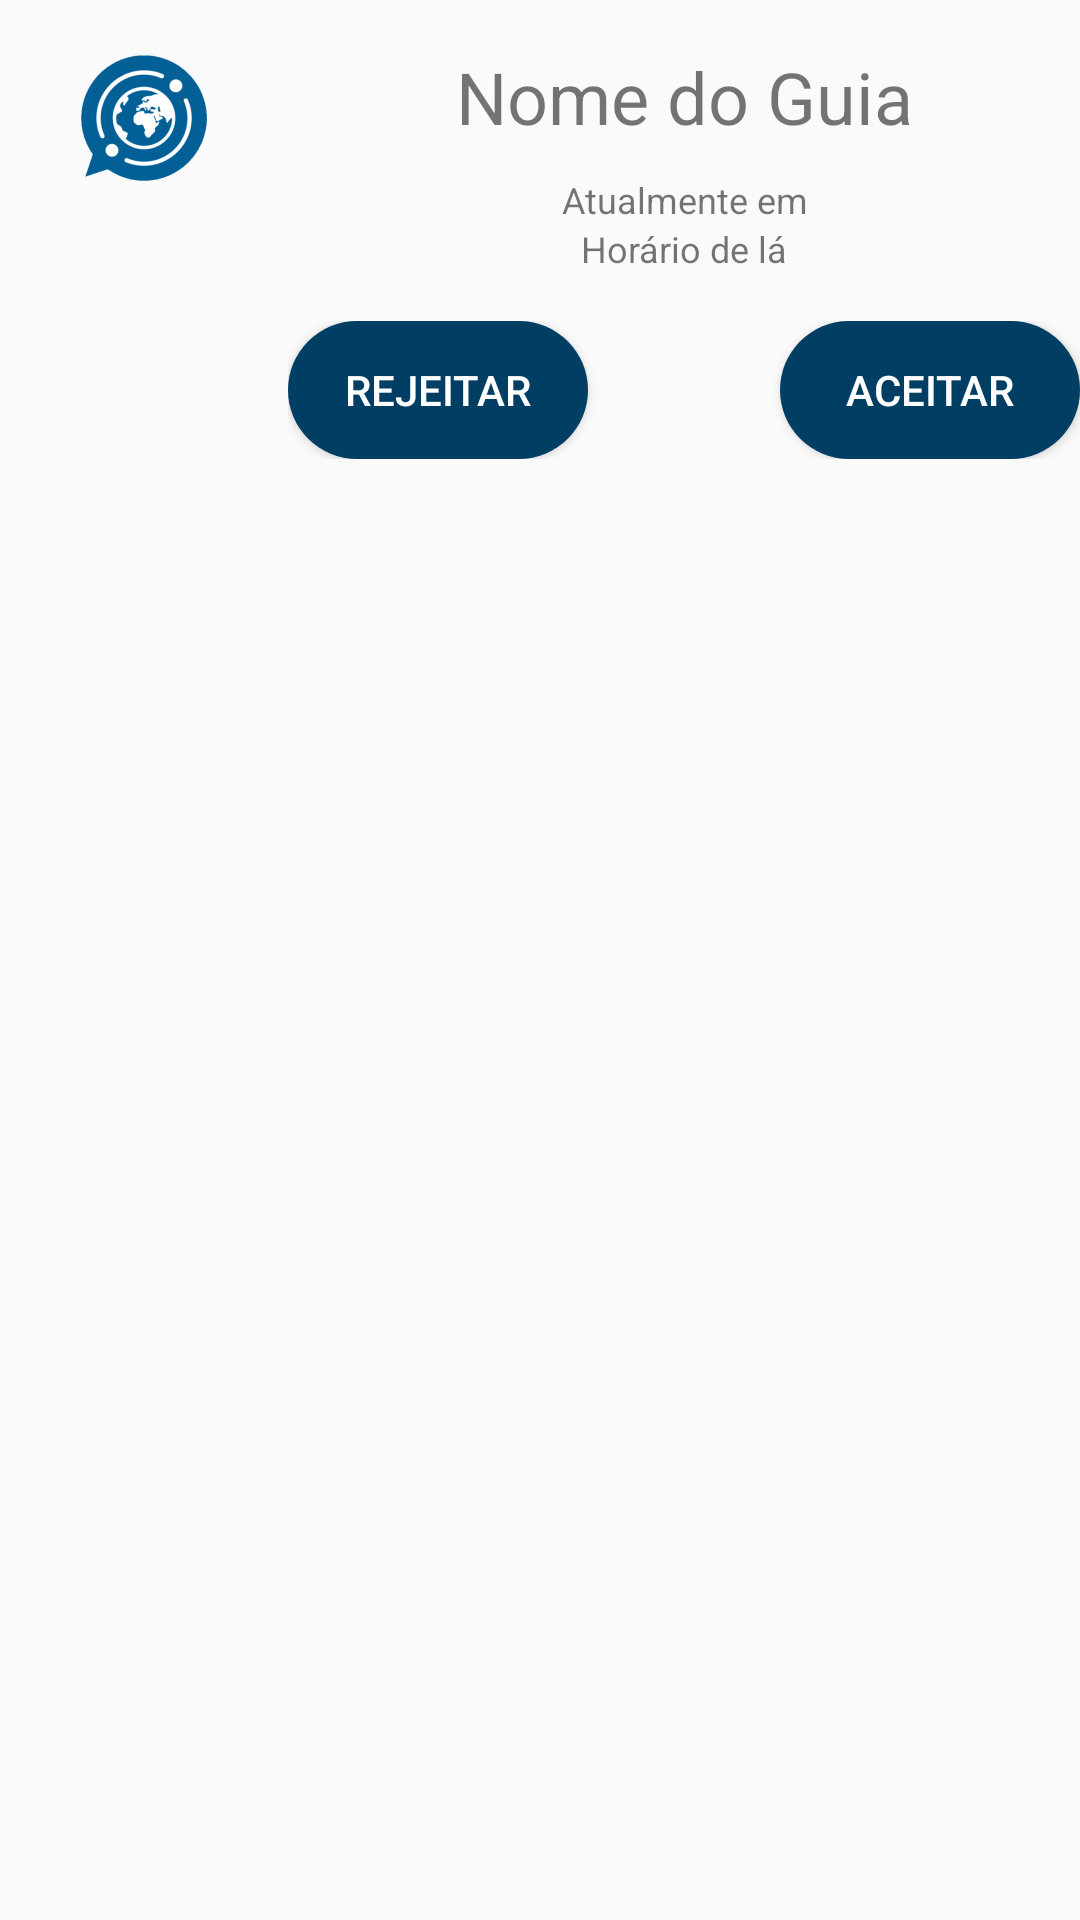

Here is an Android app screen rendered from its layout file. Give the layout XML and the strings, colors and styles it references.
<!-- AndroidManifest.xml: application theme AppTheme -->
<!-- res/layout/layout_middle_found_guide.xml -->
<?xml version="1.0" encoding="utf-8"?>
<LinearLayout xmlns:android="http://schemas.android.com/apk/res/android"
    xmlns:app="http://schemas.android.com/apk/res-auto"
    android:layout_width="match_parent"
    android:layout_height="wrap_content"
    android:orientation="horizontal">

    <RelativeLayout
        android:layout_width="match_parent"
        android:layout_height="match_parent"
        android:layout_weight="1"
        android:orientation="vertical">

        <ImageView
            android:layout_marginTop="@dimen/activity_horizontal_margin"
            android:id="@+id/imageView3"
            android:layout_width="match_parent"
            android:layout_height="wrap_content"
            android:layout_weight="1"
            app:srcCompat="@mipmap/ic_launcher" />
    </RelativeLayout>

    <LinearLayout
        android:layout_width="wrap_content"
        android:layout_height="wrap_content"
        android:orientation="vertical">

        <LinearLayout
            android:layout_width="match_parent"
            android:layout_height="wrap_content"
            android:layout_marginBottom="@dimen/activity_horizontal_margin"
            android:layout_marginLeft="@dimen/activity_vertical_margin"
            android:layout_marginRight="@dimen/activity_vertical_margin"
            android:layout_marginTop="@dimen/activity_horizontal_margin"
            android:orientation="vertical">

            <TextView
                android:id="@+id/textViewName"
                android:layout_width="match_parent"
                android:layout_height="wrap_content"
                android:gravity="center"
                android:layout_marginBottom="10dp"
                android:text="Nome do Guia"
                android:textSize="24sp" />

            <TextView
                android:id="@+id/textViewCurrently"
                android:layout_width="match_parent"
                android:layout_height="wrap_content"
                android:gravity="center"
                android:text="@string/currently"
                android:textSize="12sp"/>

            <TextView
                android:id="@+id/textViewTimeThere"
                android:layout_width="match_parent"
                android:layout_height="wrap_content"
                android:gravity="center"
                android:text="@string/timeThere"
                android:textSize="12sp"/>
        </LinearLayout>

        <LinearLayout
            android:layout_width="match_parent"
            android:layout_height="wrap_content"
            android:layout_marginBottom="@dimen/activity_horizontal_margin">

            <LinearLayout
                android:layout_width="wrap_content"
                android:layout_weight="1"
                android:layout_height="wrap_content"
                android:orientation="vertical"
                android:layout_marginRight="@dimen/activity_horizontal_margin">

                <Button
                    android:id="@+id/buttonReject"
                    style="@style/patternSmallButton"
                    android:background="@drawable/pattern_button"
                    android:layout_weight="1"
                    android:layout_gravity="right"
                    android:layout_marginRight="@dimen/activity_horizontal_margin"
                    android:text="@string/reject" />
            </LinearLayout>

            <LinearLayout
                android:layout_width="wrap_content"
                android:layout_height="wrap_content"
                android:layout_weight="1"
                android:orientation="vertical"
                android:layout_marginLeft="@dimen/activity_horizontal_margin">

                <Button
                    android:id="@+id/buttonAccept"
                    style="@style/patternSmallButton"
                    android:background="@drawable/pattern_button"
                    android:layout_weight="1"
                    android:layout_gravity="left"
                    android:layout_marginLeft="@dimen/activity_horizontal_margin"
                    android:text="@string/accept" />
            </LinearLayout>
        </LinearLayout>
    </LinearLayout>
</LinearLayout>
<!-- resources referenced by this layout -->
<resources>
  <dimen name="activity_horizontal_margin">16dp</dimen>
  <dimen name="activity_vertical_margin">16dp</dimen>
  <!-- drawable pattern_button (drawable) -->
  <?xml version="1.0" encoding="utf-8"?>
  <shape xmlns:android="http://schemas.android.com/apk/res/android"
      android:shape="rectangle"
      >
  
      <corners android:radius="150dp" />
      <solid android:color="@color/buttonColor" />
  </shape>
  <!-- mipmap ic_launcher: png bitmap (mipmap-hdpi, 5175 bytes) -->
  <string name="accept">Aceitar</string>
  <string name="currently">Atualmente em</string>
  <string name="reject">Rejeitar</string>
  <string name="timeThere">Horário de lá</string>
  <style name="patternSmallButton">
          <item name="android:layout_width">@dimen/small_button_width</item>
          <item name="android:layout_height">@dimen/button_height</item>
          <item name="android:textColor">@color/textButton</item>
          <item name="android:textAllCaps">true</item>
      </style>
  <style name="AppTheme" parent="Theme.AppCompat.Light.DarkActionBar">
          
          <item name="colorPrimary">@color/colorPrimary</item>
          <item name="colorPrimaryDark">@color/colorPrimaryDark</item>
          <item name="colorAccent">@color/colorAccent</item>
      </style>
  <color name="buttonColor">#003f63</color>
  <dimen name="small_button_width">100dp</dimen>
  <dimen name="button_height">46dp</dimen>
  <color name="textButton">#FFFFFF</color>
  <color name="colorPrimary">#026097</color>
  <color name="colorPrimaryDark">#003f63</color> //cor da barra superior do celular
  <color name="colorAccent">#1a1a1a</color> //cor do ponto de inserção
</resources>
